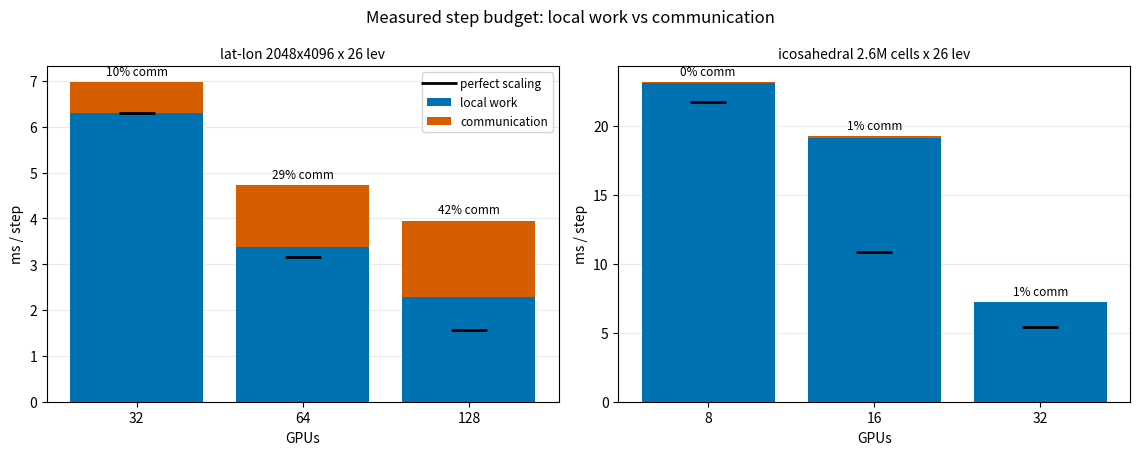

Python code for this plot:
"""Where the atmosphere step's time actually goes, per lane, per device count.

Each bar is a measured step split into local work and communication, with
the perfect-scaling time marked. The split comes from paired arms in which
every halo collective is deleted and nothing else changes, because the
profiler on this stack does not record these collectives at all:

    communication = full - (same program with the collectives removed)

Numbers are literals here rather than parsed, because they come from A/B
job logs rather than a single receipt stream; the SLURM job id of every
arm is carried next to it so any bar can be traced.

Usage
-----
    python scripts/plot/plot_step_budget_2lanes.py --out step_budget.png
"""
from __future__ import annotations

import argparse

import matplotlib
matplotlib.use("Agg")
import matplotlib.pyplot as plt
import numpy as np

# (devices, full ms, no-comm ms, ideal ms, job id)
# ideal = single-device step / devices, same build and flags.
# All three rows from ONE allocation with every arm pinned to the same
# nodes, so the device-count trend is not a node-set trend. An earlier
# 16-node job gave 6.980 / 4.851 for the first two rows; the ~2% offset
# between jobs is why the trend is read within a job, never across.
LATLON = [
    (32, 6.972, 6.308, 201.4807 / 32, "27071069"),
    (64, 4.728, 3.368, 201.4807 / 64, "27071069"),
    (128, 3.950, 2.285, 201.4807 / 128, "27071069"),
]
MPAS = [
    (8, 23.135, 23.055, 173.84 / 8, "27068830"),
    (16, 19.230, 19.120, 173.84 / 16, "27068832"),
    (32, 7.230, 7.190, 173.84 / 32, "27068833"),
]

LANES = [
    ("lat-lon 2048x4096 x 26 lev", LATLON),
    ("icosahedral 2.6M cells x 26 lev", MPAS),
]

C_LOCAL = "#0072B2"
C_COMM = "#D55E00"


def main() -> None:
    ap = argparse.ArgumentParser()
    ap.add_argument("--out", default="step_budget.png")
    args = ap.parse_args()

    fig, axes = plt.subplots(1, 2, figsize=(11.5, 4.6))

    for ax, (title, rows) in zip(axes, LANES):
        x = np.arange(len(rows))
        local = np.array([r[2] for r in rows])
        # A measured communication term can come out very slightly negative
        # when it is zero to within the arm spread. The BAR is clamped
        # because a negative segment cannot be stacked, but the annotation
        # always shows the signed measurement and marks the row, so a
        # clamped row can never be read as a real zero.
        comm_signed = np.array([r[1] - r[2] for r in rows])
        comm = np.clip(comm_signed, 0.0, None)
        ideal = np.array([r[3] for r in rows])

        ax.bar(x, local, color=C_LOCAL, label="local work")
        ax.bar(x, comm, bottom=local, color=C_COMM, label="communication")
        ax.plot(x, ideal, "k_", ms=26, mew=2.0, label="perfect scaling")

        for i, r in enumerate(rows):
            pct = 100.0 * comm_signed[i] / r[1]
            label = f"{pct:.0f}% comm"
            if comm_signed[i] < 0.0:
                label = f"{pct:.0f}% comm (below noise)"
            ax.annotate(label, (i, r[1]), ha="center",
                        va="bottom", fontsize=8.5,
                        xytext=(0, 3), textcoords="offset points")

        ax.set_xticks(x)
        ax.set_xticklabels([f"{r[0]}" for r in rows])
        ax.set_xlabel("GPUs")
        ax.set_ylabel("ms / step")
        ax.set_title(title, fontsize=10)
        ax.grid(True, axis="y", alpha=0.25)
        ax.set_axisbelow(True)

    axes[0].legend(fontsize=8.5, loc="upper right")
    fig.suptitle("Measured step budget: local work vs communication",
                 fontsize=12)
    fig.tight_layout()
    fig.savefig(args.out, dpi=160)
    print(f"wrote {args.out}")
    for title, rows in LANES:
        print(title)
        for dev, full, nc, ideal, job in rows:
            comm = full - nc
            print(f"  {dev:>4} GPU  full {full:7.3f}  local {nc:7.3f}  "
                  f"comm {comm:+7.3f} ({100*comm/full:5.1f}%)  "
                  f"ideal {ideal:6.3f}  job {job}")


if __name__ == "__main__":
    main()
